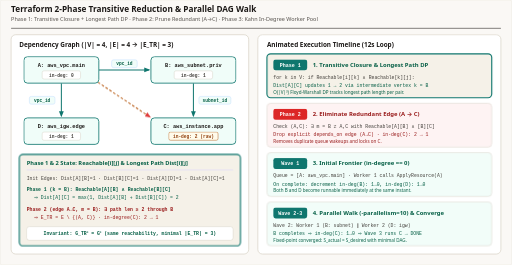
t = 0.00 s
t = 1.44 s: frame unchanged from t = 0.00 s, image omitted
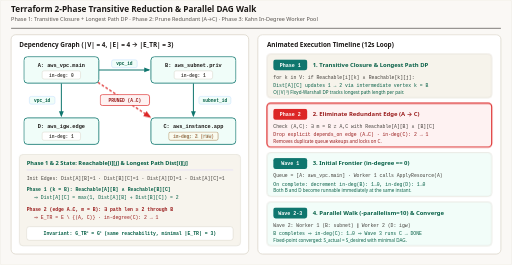
t = 3.33 s
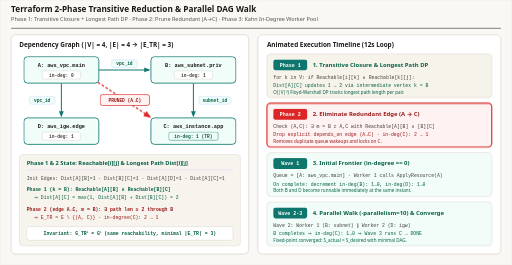
t = 5.25 s
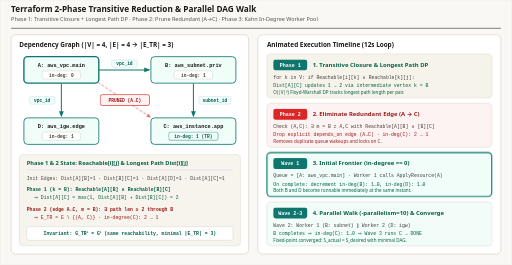
t = 6.48 s
t = 8.10 s: frame unchanged from t = 6.48 s, image omitted

The animated SVG that drew these frames (rendered in a browser with its animation timeline set to each time). Animation: 12 CSS @keyframes rules; frames cover the first 8.10 s, repeats indefinitely.

<svg xmlns="http://www.w3.org/2000/svg" viewBox="0 0 1120 580" width="1120" height="580" role="img" aria-labelledby="title desc">
  <title id="title">Terraform 2-Phase Transitive Reduction and Parallel DAG Walk</title>
  <desc id="desc">Animated Terraform execution graph showing Phase 1 transitive closure and longest-path dynamic programming computing Dist[A][C] equals 2 through intermediate node B, Phase 2 eliminating the redundant edge A to C and reducing in-degree(C) from 2 to 1, and Phase 3 parallel worker-pool execution across Wave 1 (A), Wave 2 (B and D in parallel), and Wave 3 (C) while preserving reachability invariant G_TR+ equals G+.</desc>

  <style>
    .sans { font-family: ui-sans-serif, system-ui, -apple-system, sans-serif; }
    .mono { font-family: ui-monospace, SFMono-Regular, Menlo, monospace; }

    /* 12s cycle:
       0-25%  (0-3s): Phase 1 - Transitive Closure and Longest Path DP (Dist[A][C] = 2 via B)
       25-50% (3-6s): Phase 2 - Prune redundant edge (A -> C), in-deg(C): 2 -> 1
       50-75% (6-9s): Phase 3a - Worker Pool Wave 1 executes A (in-deg 0), unlocks B and D
       75-100%(9-12s):Phase 3b - Wave 2 executes B || D in parallel, unlocks Wave 3 C
    */

    @keyframes edge-ac-fade {
      0%, 24%   { opacity: 0.9; stroke: #b45309; stroke-width: 2.2; }
      28%, 48%  { opacity: 1; stroke: #dc2626; stroke-width: 2.8; }
      54%, 95%  { opacity: 0.86; stroke: #dc2626; stroke-width: 1.5; }
      100%      { opacity: 0.9; stroke: #b45309; stroke-width: 2.2; }
    }

    @keyframes prune-badge {
      0%, 24%   { opacity: 0; }
      28%, 95%  { opacity: 1; }
      100%      { opacity: 0; }
    }

    @keyframes dp-highlight {
      0%, 24%   { stroke: #0f766e; stroke-width: 2.5; opacity: 1; }
      28%, 96%  { stroke: #d6d0c4; stroke-width: 1.2; opacity: 0.78; }
      100%      { stroke: #0f766e; stroke-width: 2.5; opacity: 1; }
    }

    @keyframes node-a-active {
      0%, 49%   { stroke: #0f766e; stroke-width: 1.8; fill: #f0fdf9; }
      52%, 74%  { stroke: #0f766e; stroke-width: 3; fill: #f0fdf9; }
      78%, 96%  { stroke: #0f766e; stroke-width: 2; fill: #f0fdf9; }
      100%      { stroke: #0f766e; stroke-width: 1.8; fill: #f0fdf9; }
    }

    @keyframes node-bd-active {
      0%, 72%   { stroke: #0f766e; stroke-width: 1.8; fill: #f0fdf9; }
      75%, 88%  { stroke: #0f766e; stroke-width: 3; fill: #f0fdf9; }
      90%, 96%  { stroke: #0f766e; stroke-width: 2; fill: #f0fdf9; }
      100%      { stroke: #0f766e; stroke-width: 1.8; fill: #f0fdf9; }
    }

    @keyframes node-c-active {
      0%, 84%   { stroke: #0f766e; stroke-width: 1.8; fill: #f0fdf9; }
      87%, 97%  { stroke: #0f766e; stroke-width: 3; fill: #f0fdf9; }
      100%      { stroke: #0f766e; stroke-width: 1.8; fill: #f0fdf9; }
    }

    @keyframes indeg-old {
      0%, 27%   { opacity: 1; }
      31%, 95%  { opacity: 0; }
      100%      { opacity: 1; }
    }

    @keyframes indeg-new {
      0%, 27%   { opacity: 0; }
      31%, 95%  { opacity: 1; }
      100%      { opacity: 0; }
    }

    @keyframes step1-hl {
      0%, 24%   { opacity: 1; stroke: #0f766e; stroke-width: 2.5; }
      25%, 100% { opacity: 0.86; stroke: #d6d0c4; stroke-width: 1.2; }
    }
    @keyframes step2-hl {
      0%, 24%   { opacity: 0.86; stroke: #d6d0c4; stroke-width: 1.2; }
      25%, 49%  { opacity: 1; stroke: #dc2626; stroke-width: 2.5; }
      50%, 100% { opacity: 0.86; stroke: #d6d0c4; stroke-width: 1.2; }
    }
    @keyframes step3-hl {
      0%, 49%   { opacity: 0.86; stroke: #d6d0c4; stroke-width: 1.2; }
      50%, 74%  { opacity: 1; stroke: #0f766e; stroke-width: 2.5; }
      75%, 100% { opacity: 0.86; stroke: #d6d0c4; stroke-width: 1.2; }
    }
    @keyframes step4-hl {
      0%, 74%   { opacity: 0.86; stroke: #d6d0c4; stroke-width: 1.2; }
      75%, 100% { opacity: 1; stroke: #0f766e; stroke-width: 2.5; }
    }

    .edge-ac  { animation: edge-ac-fade 12s ease-in-out infinite; }
    .prune-b  { animation: prune-badge 12s ease-in-out infinite; }
    .dp-box   { animation: dp-highlight 12s ease-in-out infinite; }
    .na       { animation: node-a-active 12s ease-in-out infinite; }
    .nbd      { animation: node-bd-active 12s ease-in-out infinite; }
    .nc       { animation: node-c-active 12s ease-in-out infinite; }
    .indeg-2  { animation: indeg-old 12s linear infinite; }
    .indeg-1  { animation: indeg-new 12s linear infinite; }
    .s1       { animation: step1-hl 12s linear infinite; }
    .s2       { animation: step2-hl 12s linear infinite; }
    .s3       { animation: step3-hl 12s linear infinite; }
    .s4       { animation: step4-hl 12s linear infinite; }

    @media (prefers-reduced-motion: reduce) {
      .edge-ac, .prune-b, .dp-box, .na, .nbd, .nc, .indeg-2, .indeg-1, .s1, .s2, .s3, .s4 {
        animation: none !important;
      }
      .edge-ac  { opacity: 0.86 !important; stroke: #dc2626 !important; stroke-width: 2 !important; }
      .prune-b  { opacity: 1 !important; }
      .dp-box   { opacity: 1 !important; stroke: #0f766e !important; }
      .na, .nbd, .nc { stroke: #0f766e !important; fill: #f0fdf9 !important; }
      .indeg-2  { opacity: 0 !important; }
      .indeg-1  { opacity: 1 !important; }
      .s1, .s2, .s3, .s4 { opacity: 1 !important; }
    }
  </style>

  <defs>
    <marker id="arr-blue" viewBox="0 0 10 10" refX="8" refY="5" markerWidth="6" markerHeight="6" orient="auto-start-reverse">
      <path d="M 0 1 L 10 5 L 0 9 z" fill="#0f766e"/>
    </marker>
    <marker id="arr-rose" viewBox="0 0 10 10" refX="8" refY="5" markerWidth="6" markerHeight="6" orient="auto-start-reverse">
      <path d="M 0 1 L 10 5 L 0 9 z" fill="#dc2626"/>
    </marker>
  </defs>

  <!-- Canvas -->
  <rect x="0" y="0" width="1120" height="580" rx="4" fill="#faf8f5" stroke="#e7e2d8" stroke-width="1"/>

  <!-- Header -->
  <line x1="24" y1="62" x2="1096" y2="62" stroke="#1c1917" stroke-width="1.2"/>
  
  <text x="24" y="27" class="sans" font-size="18" font-weight="700" fill="#1c1917" font-family="Georgia, 'Times New Roman', serif">Terraform 2-Phase Transitive Reduction &amp; Parallel DAG Walk</text>
  <text x="24" y="47" class="sans" font-size="12" fill="#57534e" font-family="ui-sans-serif, system-ui, -apple-system, sans-serif">Phase 1: Transitive Closure + Longest Path DP · Phase 2: Prune Redundant (A→C) · Phase 3: Kahn In-Degree Worker Pool</text>

  <!-- LEFT PANEL: INFRASTRUCTURE DAG & DP MATRIX -->
  <rect x="24" y="76" width="520" height="480" rx="10" fill="#ffffff" stroke="#d6d0c4" stroke-width="1.5"/>
  <text x="42" y="102" class="sans" font-size="14" font-weight="700" fill="#1c1917">Dependency Graph (|V| = 4, |E| = 4 → |E_TR| = 3)</text>

  <!-- Retained Edges -->
  <!-- A -> B -->
  <line x1="216" y1="153" x2="326" y2="153" stroke="#0f766e" stroke-width="2.2" marker-end="url(#arr-blue)"/>
  <rect x="244" y="131" width="56" height="17" rx="4" fill="#f0fdf9" stroke="#bfdbfe"/>
  <text x="272" y="143" class="mono" font-size="10" font-weight="700" fill="#065f46" text-anchor="middle">vpc_id</text>

  <!-- A -> D -->
  <line x1="134" y1="182" x2="134" y2="254" stroke="#0f766e" stroke-width="2.2" marker-end="url(#arr-blue)"/>
  <rect x="64" y="211" width="56" height="17" rx="4" fill="#f0fdf9" stroke="#bfdbfe"/>
  <text x="92" y="223" class="mono" font-size="10" font-weight="700" fill="#065f46" text-anchor="middle">vpc_id</text>

  <!-- B -> C -->
  <line x1="423" y1="182" x2="423" y2="254" stroke="#0f766e" stroke-width="2.2" marker-end="url(#arr-blue)"/>
  <rect x="435" y="211" width="70" height="17" rx="4" fill="#f0fdf9" stroke="#bfdbfe"/>
  <text x="470" y="223" class="mono" font-size="10" font-weight="700" fill="#065f46" text-anchor="middle">subnet_id</text>

  <!-- Redundant Edge A -> C -->
  <line x1="214" y1="180" x2="328" y2="256" stroke-dasharray="6 4" marker-end="url(#arr-rose)" class="edge-ac"/>
  <g class="prune-b">
    <rect x="219" y="207" width="108" height="24" rx="5" fill="#fef2f2" stroke="#dc2626" stroke-width="1.5"/>
    <text x="273" y="223" class="mono" font-size="10" font-weight="700" fill="#991b1b" text-anchor="middle">PRUNED (A→C)</text>
  </g>

  <!-- Graph Nodes -->
  <!-- Node A -->
  <rect x="52" y="124" width="164" height="58" rx="8" class="na"/>
  <text x="134" y="147" class="mono" font-size="11.5" font-weight="700" fill="#1c1917" text-anchor="middle">A: aws_vpc.main</text>
  <rect x="92" y="155" width="84" height="18" rx="4" fill="#ffffff" stroke="#d6d0c4"/>
  <text x="134" y="168" class="mono" font-size="10" font-weight="700" fill="#44403c" text-anchor="middle">in-deg: 0</text>

  <!-- Node B -->
  <rect x="330" y="124" width="186" height="58" rx="8" class="nbd"/>
  <text x="423" y="147" class="mono" font-size="11.5" font-weight="700" fill="#1c1917" text-anchor="middle">B: aws_subnet.priv</text>
  <rect x="381" y="155" width="84" height="18" rx="4" fill="#ffffff" stroke="#d6d0c4"/>
  <text x="423" y="168" class="mono" font-size="10" font-weight="700" fill="#44403c" text-anchor="middle">in-deg: 1</text>

  <!-- Node D -->
  <rect x="52" y="258" width="164" height="58" rx="8" class="nbd"/>
  <text x="134" y="281" class="mono" font-size="11.5" font-weight="700" fill="#1c1917" text-anchor="middle">D: aws_igw.edge</text>
  <rect x="92" y="289" width="84" height="18" rx="4" fill="#ffffff" stroke="#d6d0c4"/>
  <text x="134" y="302" class="mono" font-size="10" font-weight="700" fill="#44403c" text-anchor="middle">in-deg: 1</text>

  <!-- Node C -->
  <rect x="330" y="258" width="186" height="58" rx="8" class="nc"/>
  <text x="423" y="281" class="mono" font-size="11.5" font-weight="700" fill="#1c1917" text-anchor="middle">C: aws_instance.app</text>
  <g class="indeg-2">
    <rect x="369" y="289" width="108" height="18" rx="4" fill="#fffbeb" stroke="#b45309"/>
    <text x="423" y="302" class="mono" font-size="10" font-weight="700" fill="#92400e" text-anchor="middle">in-deg: 2 (raw)</text>
  </g>
  <g class="indeg-1">
    <rect x="369" y="289" width="108" height="18" rx="4" fill="#f0fdf9" stroke="#0f766e"/>
    <text x="423" y="302" class="mono" font-size="10" font-weight="700" fill="#065f46" text-anchor="middle">in-deg: 1 (TR)</text>
  </g>

  <!-- DP & Reachability Matrix Box -->
  <rect x="42" y="338" width="484" height="200" rx="8" fill="#f5f1e8" class="dp-box"/>
  <text x="58" y="362" class="sans" font-size="12.5" font-weight="700" fill="#065f46">Phase 1 &amp; 2 State: Reachable[i][j] &amp; Longest Path Dist[i][j]</text>
  <line x1="58" y1="372" x2="510" y2="372" stroke="#ddd6fe" stroke-width="1.2"/>

  <text x="58" y="394" class="mono" font-size="10.5" fill="#44403c">Init Edges: Dist[A][B]=1 · Dist[B][C]=1 · Dist[A][D]=1 · Dist[A][C]=1</text>
  <text x="58" y="418" class="mono" font-size="10.5" font-weight="700" fill="#065f46">Phase 1 (k = B): Reachable[A][B] ∧ Reachable[B][C]</text>
  <text x="74" y="436" class="mono" font-size="10.5" fill="#065f46">⇒ Dist[A][C] = max(1, Dist[A][B] + Dist[B][C]) = 2</text>
  <text x="58" y="462" class="mono" font-size="10.5" font-weight="700" fill="#991b1b">Phase 2 (edge A→C, m = B): ∃ path len ≥ 2 through B</text>
  <text x="74" y="480" class="mono" font-size="10.5" fill="#991b1b">⇒ E_TR = E \ {(A, C)} · in-degree(C): 2 → 1</text>

  <rect x="58" y="496" width="452" height="30" rx="6" fill="#ffffff" stroke="#d6d0c4"/>
  <text x="284" y="515" class="mono" font-size="10.5" font-weight="700" fill="#065f46" text-anchor="middle">Invariant: G_TR⁺ = G⁺ (same reachability, minimal |E_TR| = 3)</text>

  <!-- RIGHT PANEL: STEP-BY-STEP EXECUTION TIMELINE -->
  <rect x="564" y="76" width="532" height="480" rx="10" fill="#ffffff" stroke="#d6d0c4" stroke-width="1.5"/>
  <text x="584" y="102" class="sans" font-size="14" font-weight="700" fill="#1c1917">Animated Execution Timeline (12s Loop)</text>

  <!-- Step 1 -->
  <rect x="584" y="118" width="492" height="96" rx="8" fill="#f5f1e8" class="s1"/>
  <rect x="598" y="130" width="74" height="24" rx="5" fill="#0f766e"/>
  <text x="635" y="146" class="mono" font-size="11" font-weight="700" fill="#ffffff" text-anchor="middle">Phase 1</text>
  <text x="684" y="146" class="sans" font-size="13" font-weight="700" fill="#065f46">1. Transitive Closure &amp; Longest Path DP</text>
  <text x="598" y="172" class="mono" font-size="10.5" fill="#44403c">for k in V: if Reachable[i][k] ∧ Reachable[k][j]:</text>
  <text x="598" y="190" class="mono" font-size="10.5" fill="#065f46">Dist[A][C] updates 1 → 2 via intermediate vertex k = B</text>
  <text x="598" y="205" class="sans" font-size="10" fill="#065f46">O(|V|³) Floyd-Warshall DP tracks longest path length per pair.</text>

  <!-- Step 2 -->
  <rect x="584" y="226" width="492" height="96" rx="8" fill="#fef2f2" class="s2"/>
  <rect x="598" y="238" width="74" height="24" rx="5" fill="#dc2626"/>
  <text x="635" y="254" class="mono" font-size="11" font-weight="700" fill="#ffffff" text-anchor="middle">Phase 2</text>
  <text x="684" y="254" class="sans" font-size="13" font-weight="700" fill="#991b1b">2. Eliminate Redundant Edge (A → C)</text>
  <text x="598" y="280" class="mono" font-size="10.5" fill="#44403c">Check (A,C): ∃ m = B ≠ A,C with Reachable[A][B] ∧ [B][C]</text>
  <text x="598" y="298" class="mono" font-size="10.5" fill="#991b1b">Drop explicit depends_on edge (A→C) · in-deg(C): 2 → 1</text>
  <text x="598" y="313" class="sans" font-size="10" fill="#991b1b">Removes duplicate queue wakeups and locks on C.</text>

  <!-- Step 3 -->
  <rect x="584" y="334" width="492" height="96" rx="8" fill="#f0fdf9" class="s3"/>
  <rect x="598" y="346" width="74" height="24" rx="5" fill="#0f766e"/>
  <text x="635" y="362" class="mono" font-size="11" font-weight="700" fill="#ffffff" text-anchor="middle">Wave 1</text>
  <text x="684" y="362" class="sans" font-size="13" font-weight="700" fill="#065f46">3. Initial Frontier (in-degree == 0)</text>
  <text x="598" y="388" class="mono" font-size="10.5" fill="#44403c">Queue = [A: aws_vpc.main] · Worker 1 calls ApplyResource(A)</text>
  <text x="598" y="406" class="mono" font-size="10.5" fill="#065f46">On complete: decrement in-deg(B): 1→0, in-deg(D): 1→0</text>
  <text x="598" y="421" class="sans" font-size="10" fill="#065f46">Both B and D become runnable immediately at the same instant.</text>

  <!-- Step 4 -->
  <rect x="584" y="442" width="492" height="96" rx="8" fill="#f0fdf9" class="s4"/>
  <rect x="598" y="454" width="74" height="24" rx="5" fill="#0f766e"/>
  <text x="635" y="470" class="mono" font-size="11" font-weight="700" fill="#ffffff" text-anchor="middle">Wave 2-3</text>
  <text x="684" y="470" class="sans" font-size="13" font-weight="700" fill="#065f46">4. Parallel Walk (-parallelism=10) &amp; Converge</text>
  <text x="598" y="496" class="mono" font-size="10.5" fill="#44403c">Wave 2: Worker 1 (B: subnet) ∥ Worker 2 (D: igw)</text>
  <text x="598" y="514" class="mono" font-size="10.5" fill="#065f46">B completes ⇒ in-deg(C): 1→0 ⇒ Wave 3 runs C → DONE</text>
  <text x="598" y="529" class="sans" font-size="10" fill="#065f46">Fixed-point converged: S_actual = S_desired with minimal DAG.</text>
</svg>
